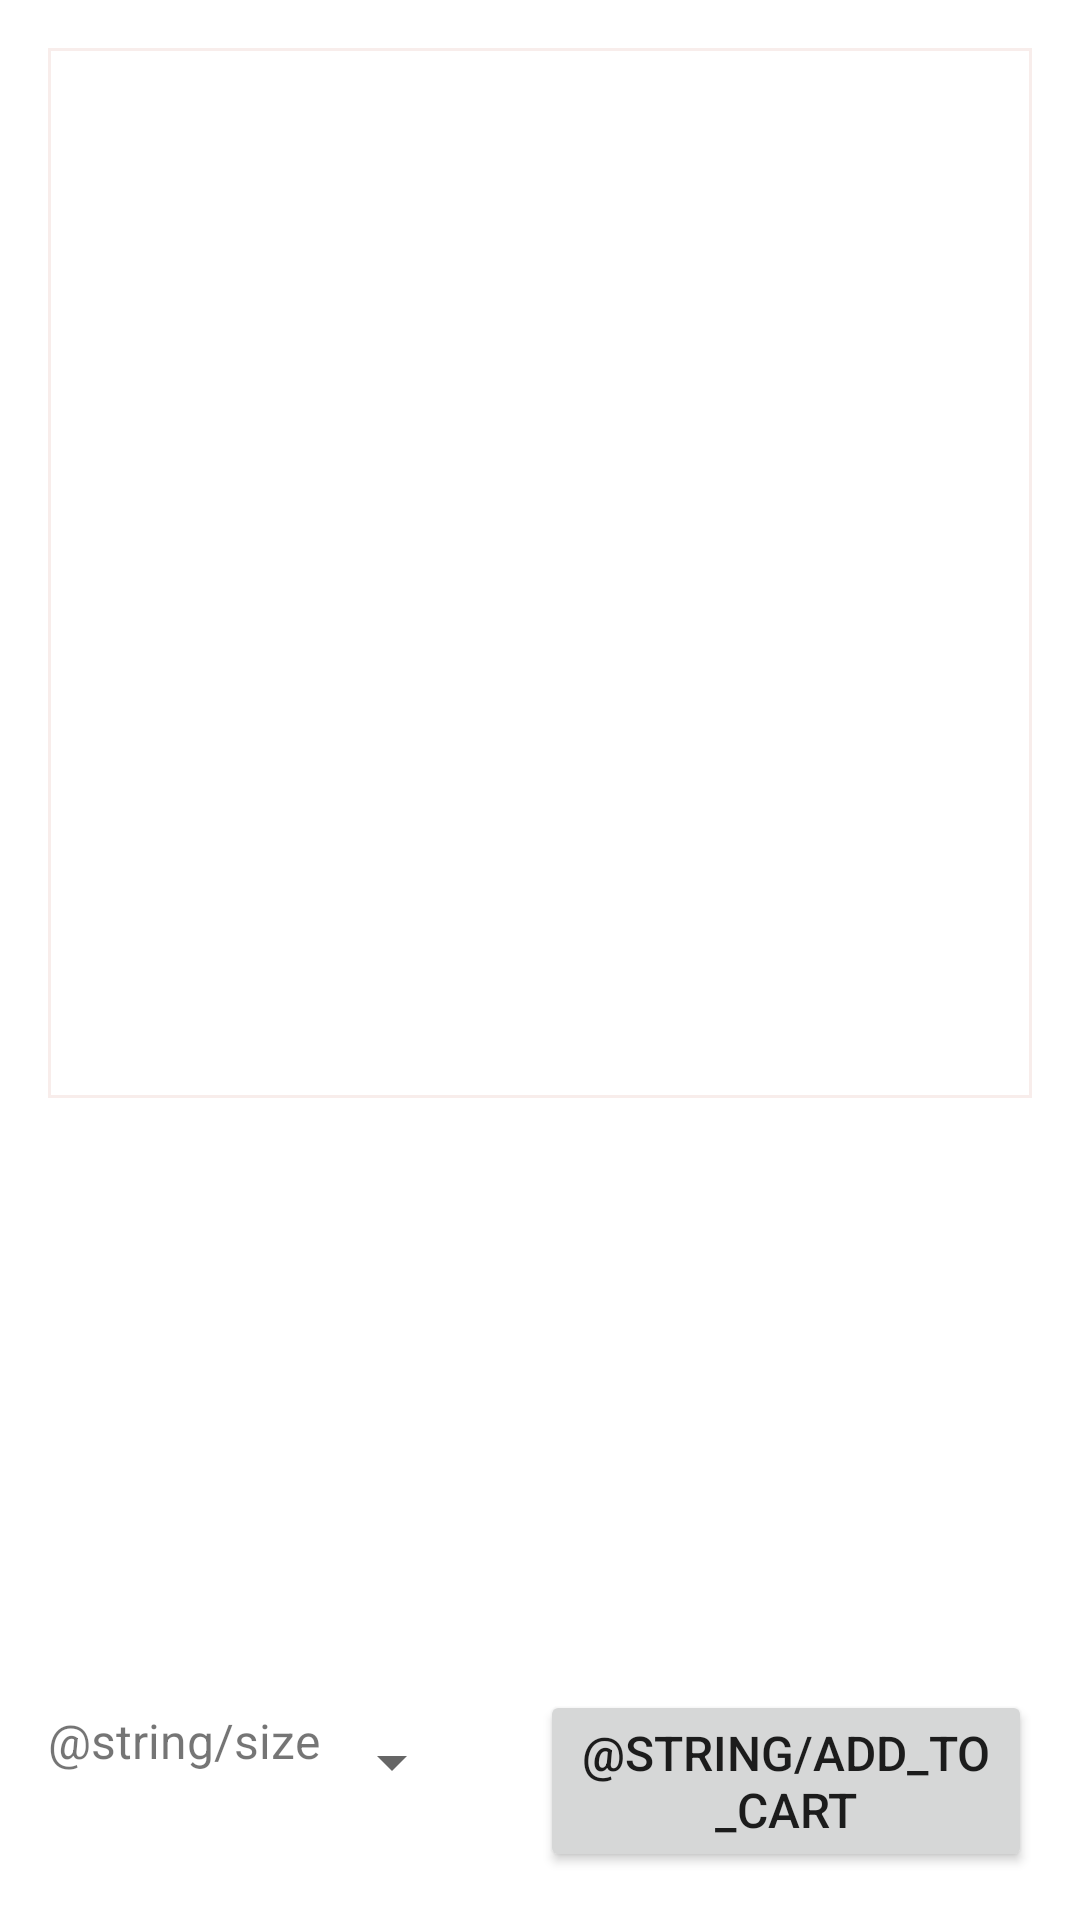

Layout XML and referenced resources for this Android screen:
<!-- AndroidManifest.xml: application theme Theme.MicroCart -->
<!-- res/layout/fragment_item_details.xml -->
<LinearLayout xmlns:android="http://schemas.android.com/apk/res/android"
    android:layout_width="match_parent"
    android:layout_height="match_parent"
    android:layout_marginBottom="@dimen/bottom_nav_bar"
    android:orientation="vertical"
    android:padding="16dp">

    <ImageView
        android:id="@+id/item_image"
        android:layout_width="match_parent"
        android:layout_height="350dp"
        android:background="@drawable/fragment_home_item_background"
        android:contentDescription="@string/photo_image"
        android:scaleType="fitCenter" />

    <LinearLayout
        android:layout_width="match_parent"
        android:layout_height="wrap_content"
        android:orientation="horizontal">

        <TextView
            android:id="@+id/item_name"
            android:layout_width="0dp"
            android:layout_height="wrap_content"
            android:layout_weight="1"
            android:textSize="18sp"
            android:textStyle="bold" />

        <TextView
            android:id="@+id/item_price"
            android:layout_width="0dp"
            android:layout_height="wrap_content"
            android:layout_weight="1"
            android:gravity="end"
            android:textSize="18sp" />
    </LinearLayout>

    <ScrollView
        android:id="@+id/scrollable_description"
        android:layout_width="match_parent"
        android:layout_height="0dp"
        android:layout_weight="1"
        android:paddingLeft="8dp"
        android:paddingTop="16dp"
        android:paddingRight="8dp"
        android:paddingBottom="16dp">

        <TextView
            android:id="@+id/item_description"
            android:layout_width="match_parent"
            android:layout_height="wrap_content"
            android:textSize="16sp" />
    </ScrollView>

    <LinearLayout
        android:layout_width="match_parent"
        android:layout_height="wrap_content"
        android:orientation="horizontal">

        <LinearLayout
            android:layout_width="0dp"
            android:layout_height="wrap_content"
            android:layout_weight="1"
            android:orientation="horizontal"
            android:paddingTop="6dp">

            <TextView
                android:id="@+id/size_label"
                android:layout_width="wrap_content"
                android:layout_height="36dp"
                android:text="@string/size"
                android:textSize="16sp" />

            <Spinner
                android:id="@+id/size_spinner"
                android:layout_width="wrap_content"
                android:layout_height="36dp" />
        </LinearLayout>

        <Button
            android:id="@+id/buttonAddToCart"
            android:layout_width="0dp"
            android:layout_height="wrap_content"
            android:layout_weight="1"
            android:text="@string/add_to_cart"
            android:textSize="16sp" />
    </LinearLayout>

</LinearLayout>
<!-- resources referenced by this layout -->
<resources>
  <dimen name="bottom_nav_bar">48dp</dimen>
  <!-- drawable fragment_home_item_background (drawable) -->
  <shape xmlns:android="http://schemas.android.com/apk/res/android">
      
      <solid android:color="@color/white" />
  
      
      <stroke
          android:width="1dp"
          android:color="@color/off_white" />
  </shape>
  <string name="photo_image">photo_image</string>
  <style name="Theme.MicroCart" parent="Theme.MaterialComponents.DayNight.DarkActionBar">
          
          <item name="colorPrimary">@color/pink</item>
          <item name="colorPrimaryVariant">@color/light_pink</item>
          <item name="colorOnPrimary">@color/black</item>
          
          <item name="colorSecondary">@color/orange</item>
          <item name="colorSecondaryVariant">@color/light_orange</item>
          <item name="colorOnSecondary">@color/black</item>
          
          <item name="android:statusBarColor">?attr/colorPrimary</item>
          
          <item name="android:windowBackground">@color/white</item>
      </style>
  <color name="white">#FFFFFFFF</color>
  <color name="off_white">#F8EDEB</color>
  <color name="pink">#FFB5A7</color>
  <color name="light_pink">#FCD5CE</color>
  <color name="black">#FF000000</color>
  <color name="orange">#FEC89A</color>
  <color name="light_orange">#F9DCC4</color>
</resources>
